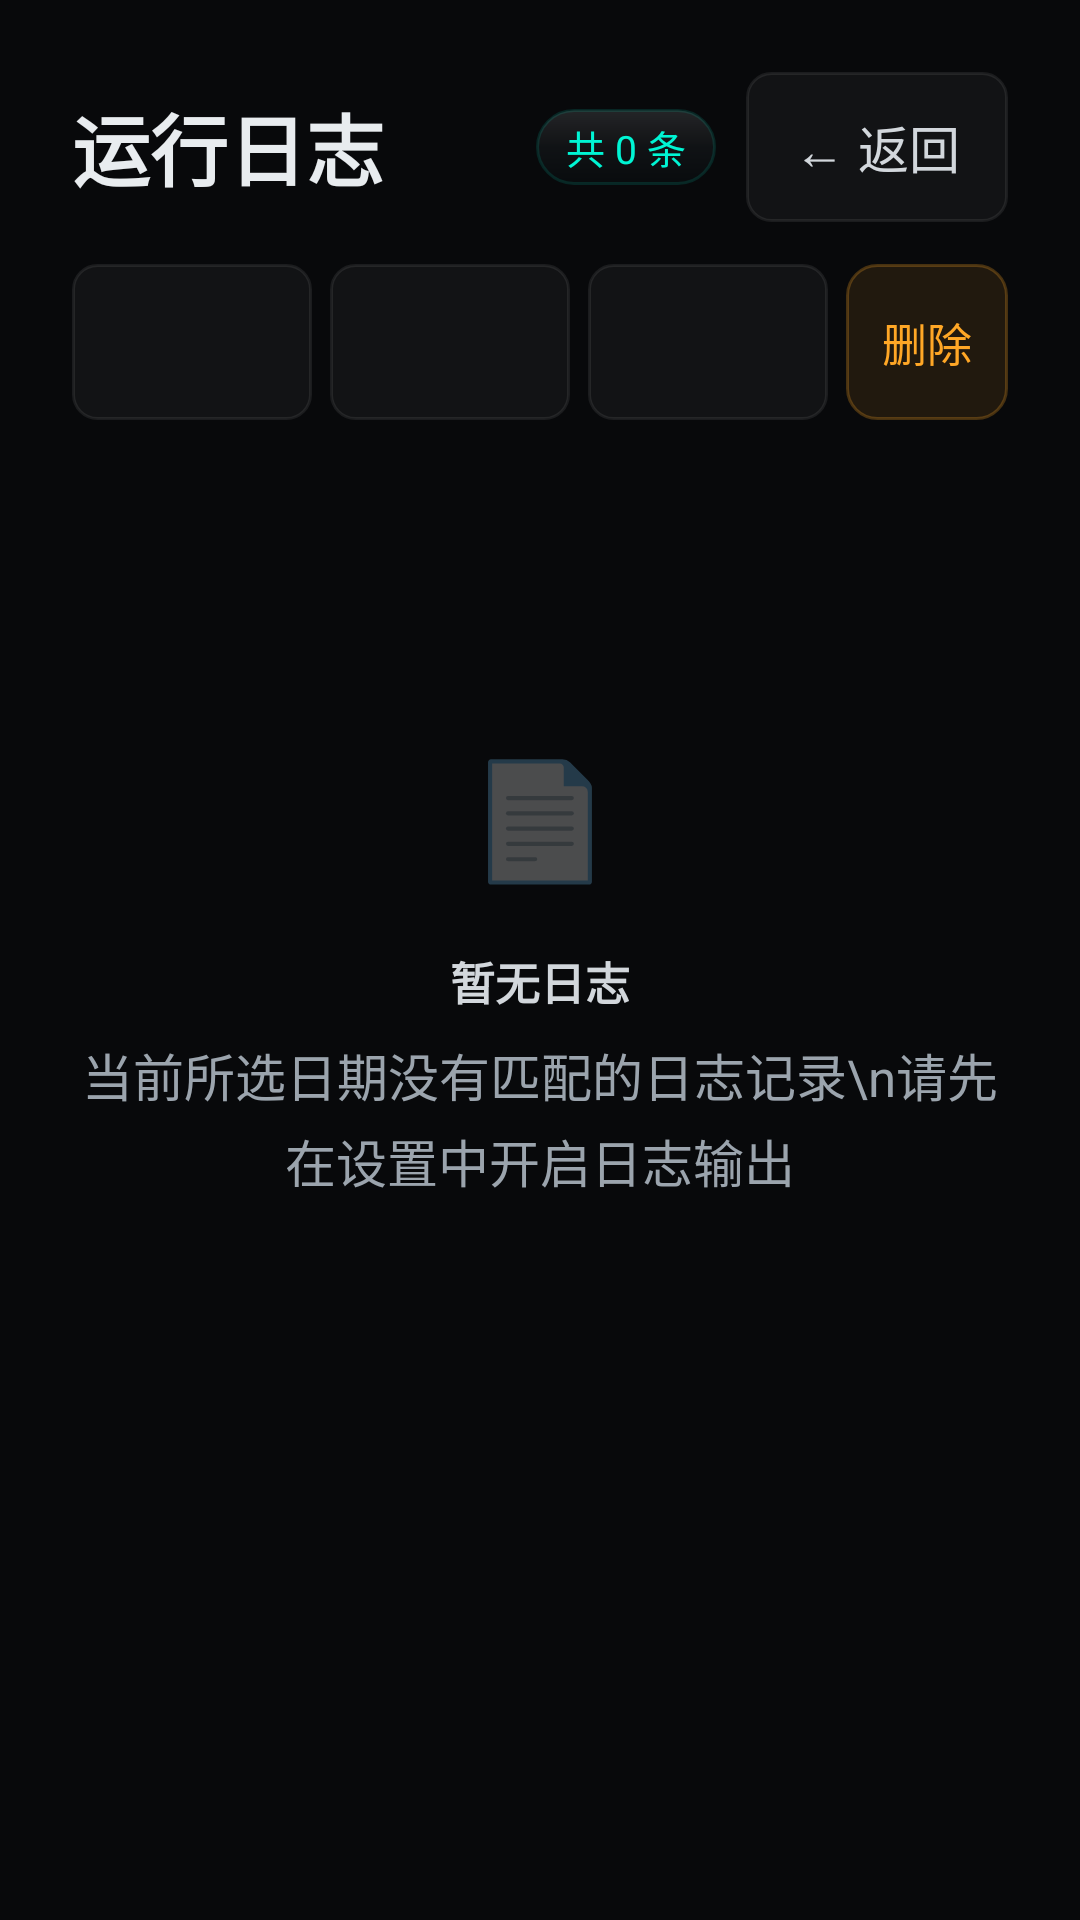

Android layout source for this screen:
<!-- AndroidManifest.xml: application theme Theme.Chajianzhushou -->
<!-- res/layout/fragment_logs.xml -->
<?xml version="1.0" encoding="utf-8"?>
<LinearLayout xmlns:android="http://schemas.android.com/apk/res/android"
    xmlns:app="http://schemas.android.com/apk/res-auto"
    android:layout_width="match_parent"
    android:layout_height="match_parent"
    android:orientation="vertical"
    android:background="@color/bg">

    
    <LinearLayout
        android:layout_width="match_parent"
        android:layout_height="wrap_content"
        android:orientation="horizontal"
        android:gravity="center_vertical"
        android:paddingLeft="@dimen/pad_page"
        android:paddingTop="@dimen/spacing_3xl"
        android:paddingRight="@dimen/pad_page"
        android:paddingBottom="@dimen/pad_card_v">

        <TextView
            android:layout_width="0dp"
            android:layout_height="wrap_content"
            android:layout_weight="1"
            android:text="运行日志"
            android:textColor="@color/ink"
            android:textSize="@dimen/txt_xl"
            android:textStyle="bold" />

        <TextView
            android:id="@+id/tv_logs_count"
            android:layout_width="wrap_content"
            android:layout_height="wrap_content"
            android:background="@drawable/bg_header_countdown"
            android:textColor="@color/accent"
            android:textSize="@dimen/txt_xs"
            android:text="共 0 条"
            android:paddingHorizontal="@dimen/card_margin_bottom"
            android:paddingVertical="3dp"
            android:layout_marginEnd="@dimen/card_margin_bottom" />

        <Button
            android:id="@+id/btn_back_logs"
            android:layout_width="wrap_content"
            android:layout_height="@dimen/input_height_lg"
            android:minWidth="0dp"
            android:background="@drawable/bg_btn_back"
            android:textColor="@color/ink2"
            android:textSize="@dimen/txt_base"
            android:text="← 返回"
            android:paddingHorizontal="@dimen/spacing_xl" />
    </LinearLayout>

    
    <LinearLayout
        android:layout_width="match_parent"
        android:layout_height="wrap_content"
        android:orientation="vertical"
        android:paddingLeft="@dimen/pad_page"
        android:paddingRight="@dimen/pad_page"
        android:paddingBottom="@dimen/spacing_lg">

        <LinearLayout
            android:layout_width="match_parent"
            android:layout_height="wrap_content"
            android:orientation="horizontal"
            android:gravity="center_vertical"
            android:layout_marginBottom="@dimen/spacing_md">

            <Spinner
                android:id="@+id/spinner_logs_date"
                android:layout_width="0dp"
                android:layout_height="@dimen/search_box_height"
                android:layout_weight="1"
                android:background="@drawable/bg_input"
                android:paddingHorizontal="@dimen/card_margin_bottom"
                android:layout_marginEnd="@dimen/spacing_sm" />

            <Spinner
                android:id="@+id/spinner_logs_level"
                android:layout_width="0dp"
                android:layout_height="@dimen/search_box_height"
                android:layout_weight="1"
                android:background="@drawable/bg_input"
                android:paddingHorizontal="@dimen/card_margin_bottom"
                android:layout_marginEnd="@dimen/spacing_sm" />

            <Spinner
                android:id="@+id/spinner_logs_module"
                android:layout_width="0dp"
                android:layout_height="@dimen/search_box_height"
                android:layout_weight="1"
                android:background="@drawable/bg_input"
                android:paddingHorizontal="@dimen/card_margin_bottom"
                android:layout_marginEnd="@dimen/spacing_sm" />

            <Button
                android:id="@+id/btn_logs_delete"
                android:layout_width="wrap_content"
                android:layout_height="@dimen/search_box_height"
                android:minWidth="0dp"
                android:paddingHorizontal="@dimen/spacing_lg"
                android:background="@drawable/bg_btn_warning"
                android:textColor="@color/warning"
                android:textSize="@dimen/txt_sm"
                android:text="删除" />
        </LinearLayout>
    </LinearLayout>

    
    <ScrollView
        android:layout_width="match_parent"
        android:layout_height="0dp"
        android:layout_weight="1"
        android:fillViewport="true">

        <LinearLayout
            android:layout_width="match_parent"
            android:layout_height="wrap_content"
            android:orientation="vertical"
            android:paddingLeft="@dimen/pad_page"
            android:paddingRight="@dimen/pad_page"
            android:paddingBottom="@dimen/spacing_2xl">

            
            <LinearLayout
                android:id="@+id/logs_empty"
                android:layout_width="match_parent"
                android:layout_height="wrap_content"
                android:orientation="vertical"
                android:gravity="center"
                android:paddingVertical="@dimen/pad_page_bottom"
                android:visibility="visible">

                <TextView
                    android:layout_width="@dimen/timeout_label_width"
                    android:layout_height="64dp"
                    android:text="📄"
                    android:textSize="@dimen/txt_3xl"
                    android:gravity="center"
                    android:alpha="0.5"
                    android:layout_marginBottom="@dimen/spacing_lg" />

                <TextView
                    android:layout_width="wrap_content"
                    android:layout_height="wrap_content"
                    android:text="暂无日志"
                    android:textColor="@color/ink2"
                    android:textSize="@dimen/txt_sm"
                    android:textStyle="bold"
                    android:layout_marginBottom="@dimen/spacing_md" />

                <TextView
                    android:layout_width="wrap_content"
                    android:layout_height="wrap_content"
                    android:text="当前所选日期没有匹配的日志记录\n请先在设置中开启日志输出"
                    android:textColor="@color/muted"
                    android:textSize="@dimen/txt_base"
                    android:gravity="center"
                    android:lineSpacingExtra="4dp" />
            </LinearLayout>

            
            <LinearLayout
                android:id="@+id/logs_list_container"
                android:layout_width="match_parent"
                android:layout_height="wrap_content"
                android:orientation="vertical"
                android:visibility="gone" />

            
            <Button
                android:id="@+id/btn_logs_load_more"
                android:layout_width="match_parent"
                android:layout_height="@dimen/input_height_lg"
                android:layout_marginTop="@dimen/spacing_lg"
                android:minWidth="0dp"
                android:background="@drawable/bg_btn_back"
                android:textColor="@color/ink2"
                android:textSize="@dimen/txt_base"
                android:text="加载更多"
                android:visibility="gone" />

            
            <ProgressBar
                android:id="@+id/logs_progress_bar"
                android:layout_width="wrap_content"
                android:layout_height="wrap_content"
                android:layout_gravity="center"
                android:visibility="gone"
                android:indeterminateTint="@color/accent"
                android:layout_marginTop="40dp" />
        </LinearLayout>
    </ScrollView>
</LinearLayout>
<!-- resources referenced by this layout -->
<resources>
  <color name="accent">#FF00F5D4</color>
  <color name="bg">#FF08090B</color>
  <color name="ink">#FFE8ECEF</color>
  <color name="ink2">#FFD2D7DC</color>
  <color name="muted">#FF9BA4AD</color>
  <color name="warning">#FFFFA726</color>
  <dimen name="card_margin_bottom">10dp</dimen>
  <dimen name="input_height_lg">50dp</dimen>
  <dimen name="pad_card_v">14dp</dimen>
  <dimen name="pad_page">24dp</dimen>
  <dimen name="pad_page_bottom">80dp</dimen>
  <dimen name="search_box_height">52dp</dimen>
  <dimen name="spacing_2xl">20dp</dimen>
  <dimen name="spacing_3xl">24dp</dimen>
  <dimen name="spacing_lg">12dp</dimen>
  <dimen name="spacing_md">8dp</dimen>
  <dimen name="spacing_sm">6dp</dimen>
  <dimen name="spacing_xl">16dp</dimen>
  <dimen name="timeout_label_width">52dp</dimen>
  <dimen name="txt_3xl">38sp</dimen>
  <dimen name="txt_base">17sp</dimen>
  <dimen name="txt_sm">15sp</dimen>
  <dimen name="txt_xl">26sp</dimen>
  <dimen name="txt_xs">13sp</dimen>
  <!-- drawable bg_btn_back (drawable) -->
  <?xml version="1.0" encoding="utf-8"?>
  <selector xmlns:android="http://schemas.android.com/apk/res/android">
      <item android:state_pressed="true">
          <shape android:shape="rectangle">
              <solid android:color="@color/white_10" />
              <corners android:radius="8dp" />
          </shape>
      </item>
      <item>
          <shape android:shape="rectangle">
              <solid android:color="@color/white_04" />
              <corners android:radius="8dp" />
              <stroke android:width="1dp" android:color="@color/white_08" />
          </shape>
      </item>
  </selector>
  <!-- drawable bg_header_countdown (drawable) -->
  <?xml version="1.0" encoding="utf-8"?>
  <layer-list xmlns:android="http://schemas.android.com/apk/res/android">
      <item>
          <shape android:shape="rectangle">
              <gradient android:type="linear" android:angle="112"
                  android:startColor="#6B484A4C" android:centerColor="#80181B1E"
                  android:endColor="#8A080C0E" />
              <corners android:radius="14dp" />
              <stroke android:width="1dp" android:color="@color/accent_12" />
          </shape>
      </item>
  </layer-list>
  <!-- drawable bg_input (drawable) -->
  <?xml version="1.0" encoding="utf-8"?>
  <shape xmlns:android="http://schemas.android.com/apk/res/android" android:shape="rectangle">
      <solid android:color="@color/white_04" />
      <corners android:radius="8dp" />
      <stroke android:width="1dp" android:color="@color/white_08" />
  </shape>
  <color name="white_10">#1AFFFFFF</color>
  <color name="white_04">#0AFFFFFF</color>
  <color name="white_08">#14FFFFFF</color>
  <color name="warning_20">#33FFA726</color>
  <color name="warning_40">#66FFA726</color>
  <color name="warning_10">#1AFFA726</color>
  <color name="warning_25">#40FFA726</color>
  <color name="accent_12">#1F00F5D4</color>
  <style name="Theme.Chajianzhushou.Dialog" parent="Theme.MaterialComponents.Dialog.Alert">
          <item name="colorPrimary">@color/accent</item>
          <item name="colorAccent">@color/accent</item>
          <item name="android:colorBackground">@color/bg</item>
          <item name="colorSurface">@color/card_solid</item>
          <item name="colorOnSurface">@color/ink</item>
          <item name="android:textColorPrimary">@color/ink</item>
          <item name="android:textColorSecondary">@color/ink2</item>
          <item name="android:textColorHint">@color/muted</item>
          <item name="colorControlNormal">@color/ink2</item>
          <item name="colorControlActivated">@color/accent</item>
          <item name="colorControlHighlight">@color/accent_12</item>
          <item name="android:windowIsFloating">true</item>
      </style>
  <color name="card_solid">#FF171A1F</color>
</resources>
